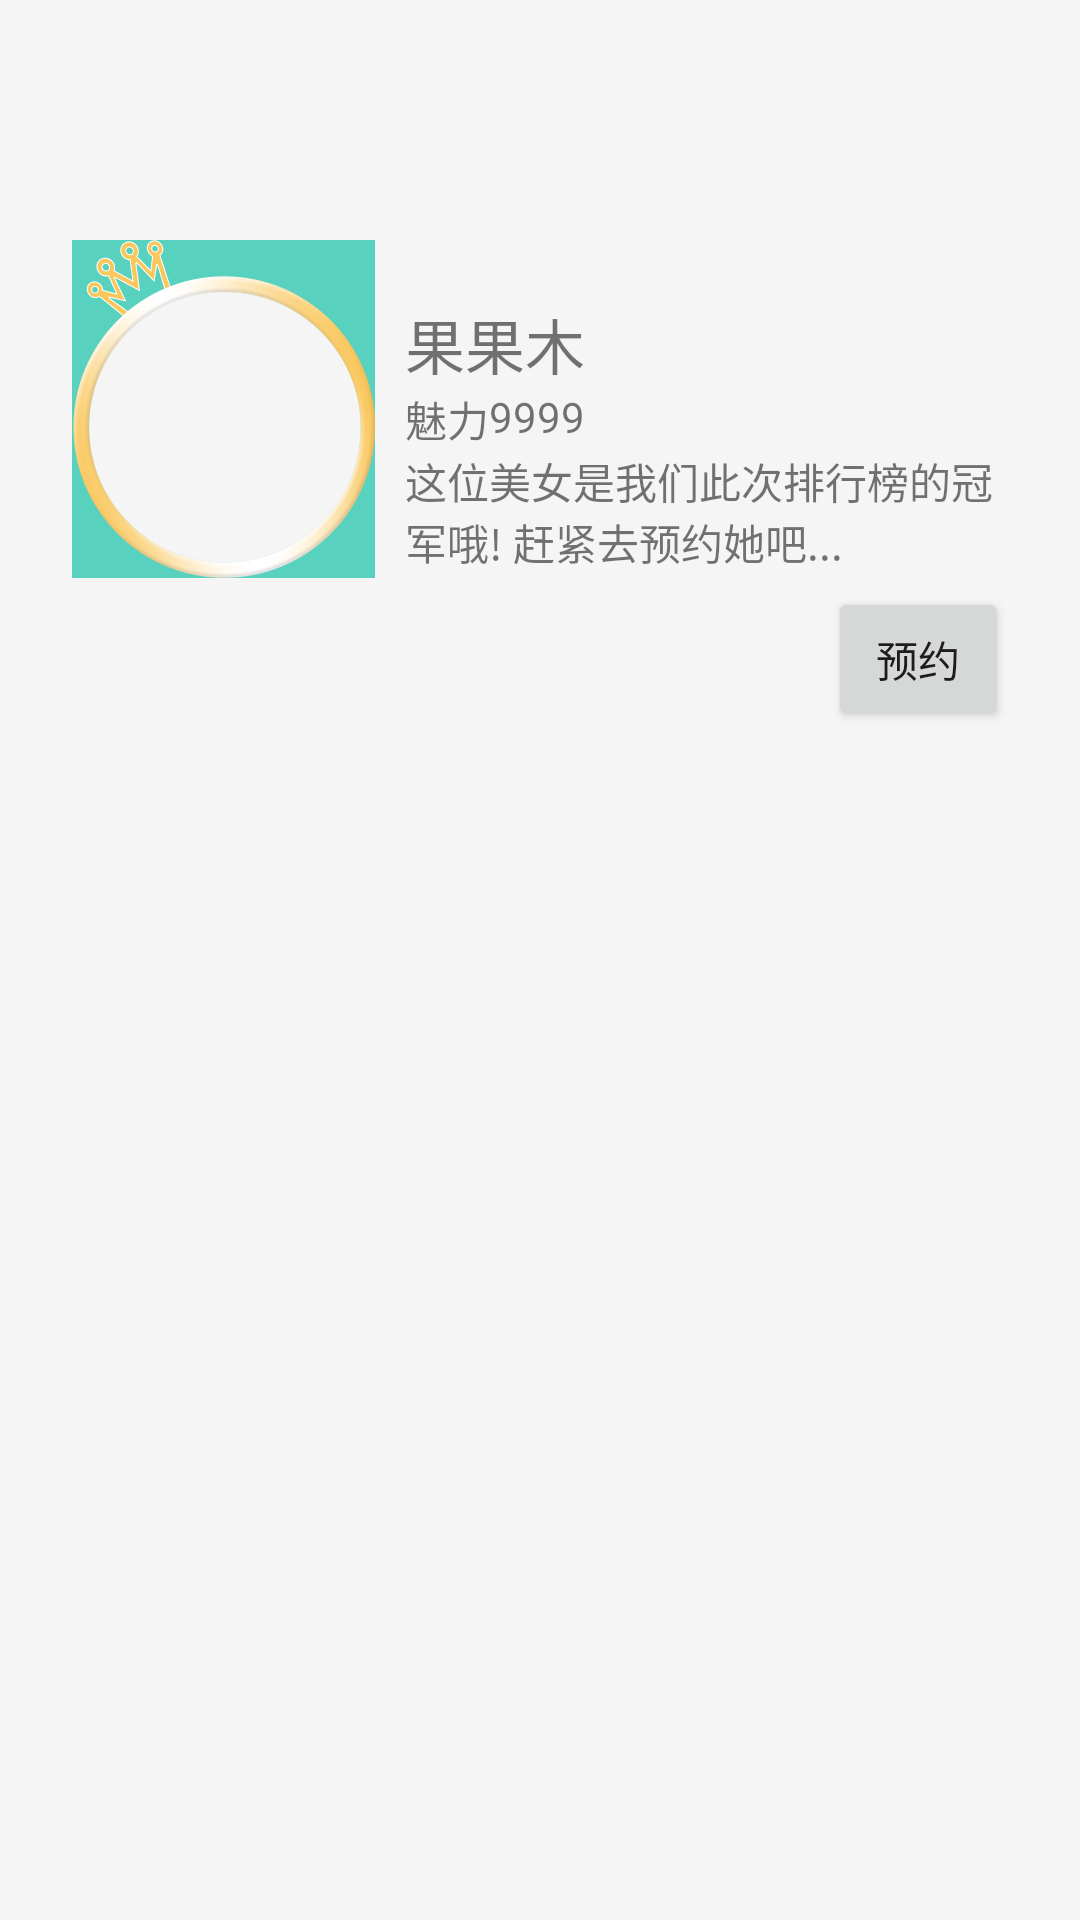

Layout XML and referenced resources for this Android screen:
<!-- AndroidManifest.xml: application theme AppTheme.TransparentStatusBar -->
<!-- res/layout/fragment_charm_banner.xml -->
<?xml version="1.0" encoding="utf-8"?>
<RelativeLayout xmlns:android="http://schemas.android.com/apk/res/android"
    android:layout_width="match_parent"
    android:layout_height="wrap_content"
    android:id="@+id/rl_banner"
    android:paddingTop="80dp"
    android:paddingEnd="24dp"
    android:paddingStart="24dp">


    <FrameLayout
        android:id="@+id/fl_profile_image"
        android:layout_width="wrap_content"
        android:layout_height="wrap_content">

        <ImageView
            android:id="@+id/profile_image"
            android:layout_width="100dp"
            android:layout_height="100dp"
            android:layout_gravity="bottom"
            android:src="@mipmap/test_abc" />

        <ImageView
            android:layout_width="wrap_content"
            android:layout_height="wrap_content"
            android:src="@mipmap/test_background" />

    </FrameLayout>

    <RelativeLayout
        android:id="@+id/rl_information"
        android:layout_width="wrap_content"
        android:layout_height="wrap_content"
        android:layout_marginStart="10dp"
        android:layout_marginTop="20dp"
        android:layout_toEndOf="@+id/fl_profile_image">

        <TextView
            android:id="@+id/name"
            android:layout_width="wrap_content"
            android:layout_height="wrap_content"
            android:text="果果木"
            android:textSize="20sp" />

        <TextView
            android:id="@+id/charm"
            android:layout_width="wrap_content"
            android:layout_height="wrap_content"
            android:layout_below="@+id/name"
            android:text="魅力" />

        <TextView
            android:id="@+id/charm_number"
            android:layout_width="wrap_content"
            android:layout_height="wrap_content"
            android:layout_below="@+id/name"
            android:layout_toEndOf="@+id/charm"
            android:text="9999" />

        <TextView
            android:layout_width="wrap_content"
            android:layout_height="wrap_content"
            android:layout_below="@+id/charm"
            android:text="这位美女是我们此次排行榜的冠军哦! 赶紧去预约她吧..." />

    </RelativeLayout>

    <Button
        android:layout_width="60dp"
        android:layout_height="wrap_content"
        android:layout_alignParentEnd="true"
        android:layout_below="@+id/rl_information"
        android:layout_marginTop="5dp"
        android:text="预约" />

</RelativeLayout>
<!-- resources referenced by this layout -->
<resources>
  <!-- mipmap test_background: png bitmap (mipmap-xxhdpi, 36427 bytes) -->
  <style name="AppTheme.TransparentStatusBar" parent="BaseAppTheme">
          <item name="windowActionBar">false</item>
          <item name="windowNoTitle">true</item>
          <item name="android:windowIsTranslucent">true</item>
          <item name="android:windowDrawsSystemBarBackgrounds">true</item>
          <item name="android:statusBarColor">@android:color/transparent</item>
      </style>
  <style name="BaseAppTheme" parent="Theme.AppCompat.Light.NoActionBar">
          
          <item name="colorPrimary">@color/primary</item>
          <item name="colorPrimaryDark">@color/primary_dark</item>
          <item name="colorAccent">@color/accent</item>
          <item name="android:windowBackground">@color/window_background</item>
      </style>
  <color name="primary">#58D1BF</color>
  <color name="primary_dark">#4C9D91</color>
  <color name="accent">#FF4081</color>
  <color name="window_background">#FFF5F5F5</color>
</resources>
